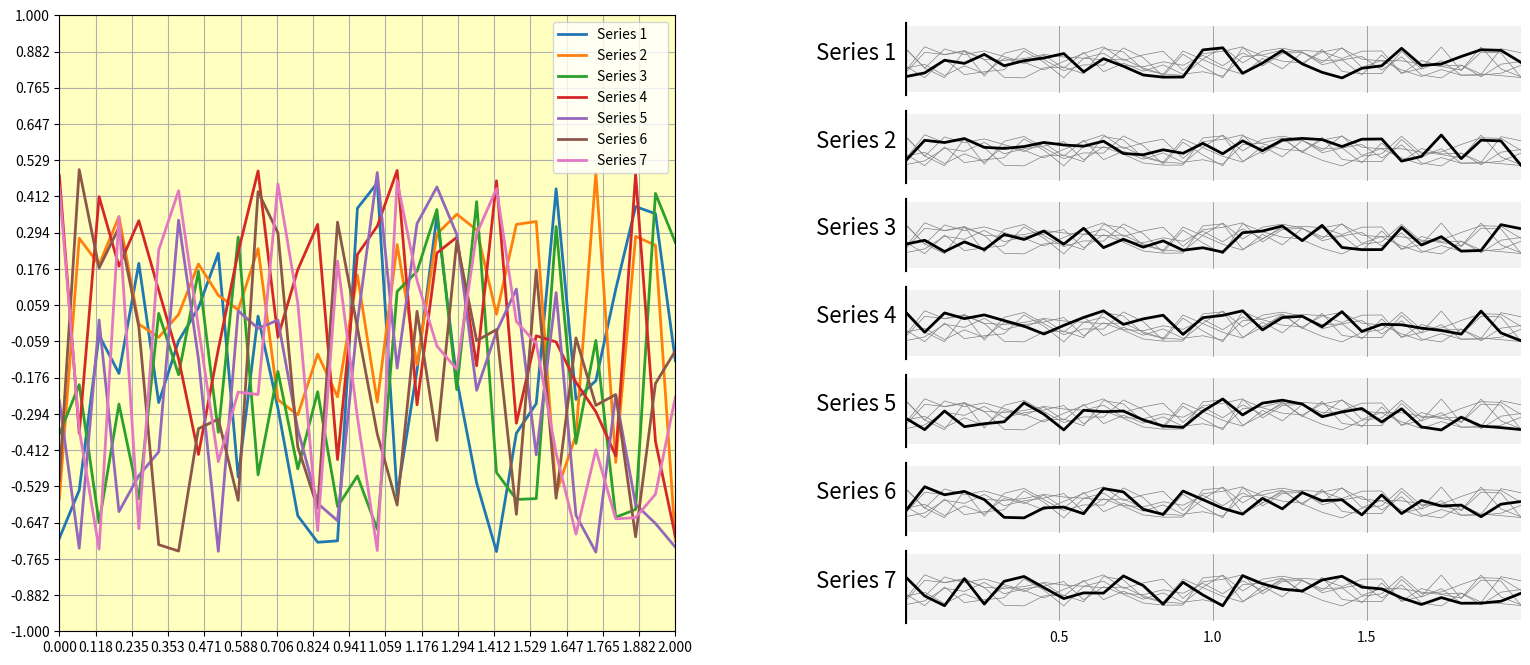

Source code (Python):
import numpy as np
import matplotlib.pyplot as plt

# Data
# -----------------------------------------------------------------------------
p, n = 7, 32
X = np.linspace(0,2,n)
Y = np.random.uniform(-.75,.5,(p,n))

# -----------------------------------------------------------------------------
fig = plt.figure(figsize=(20,8))
ax = plt.subplot(1,2,1, aspect=1)
ax.patch.set_facecolor((1,1,.75))
for i in range(p):
    plt.plot(X, Y[i], label = "Series %d     " % (1+i), lw=2)
plt.xlim( 0,2)
plt.ylim(-1,1)
plt.yticks(np.linspace(-1,1,18))
plt.xticks(np.linspace(0,2,18))
plt.legend()
plt.grid()

# -----------------------------------------------------------------------------
ax = plt.subplot(1,2,2, aspect=1)
Yy = p-(np.arange(p)+0.5)
Xx = [p,]*p
rects = plt.barh(Yy, Xx, align='center', height=0.75, color='.95', ec='None', zorder=-20)
plt.xlim(0,p), plt.ylim(0,p)

for i in range(p):
    label = "Series %d" % (1+i)
    plt.text(-.1, Yy[i], label, ha = "right", fontsize=16)
    plt.axvline(0,   (Yy[i]-.4)/p, (Yy[i]+.4)/p, c='k', lw=3)
    plt.axvline(.25*p, (Yy[i]-.375)/p, (Yy[i]+.375)/p, c='.5', lw=.5, zorder=-15)
    plt.axvline(.50*p, (Yy[i]-.375)/p, (Yy[i]+.375)/p, c='.5', lw=.5, zorder=-15)
    plt.axvline(.75*p, (Yy[i]-.375)/p, (Yy[i]+.375)/p, c='.5', lw=.5, zorder=-15)
    plt.plot(X*p/2, i+.5+2*Y[p-1-i]/p, c='k', lw=2)
    for j in range(p):
        if i != j:
            plt.plot(X*p/2, i+.5+2*Y[p-1-j]/p, c='.5', lw=.5, zorder=-10)
plt.text(.25*p, 0, "0.5", va = "top", ha="center", fontsize=10)
plt.text(.50*p, 0, "1.0", va = "top", ha="center", fontsize=10)
plt.text(.75*p, 0, "1.5", va = "top", ha="center", fontsize=10)
plt.axis('off')

plt.savefig("figure-7.pdf")
plt.show()
